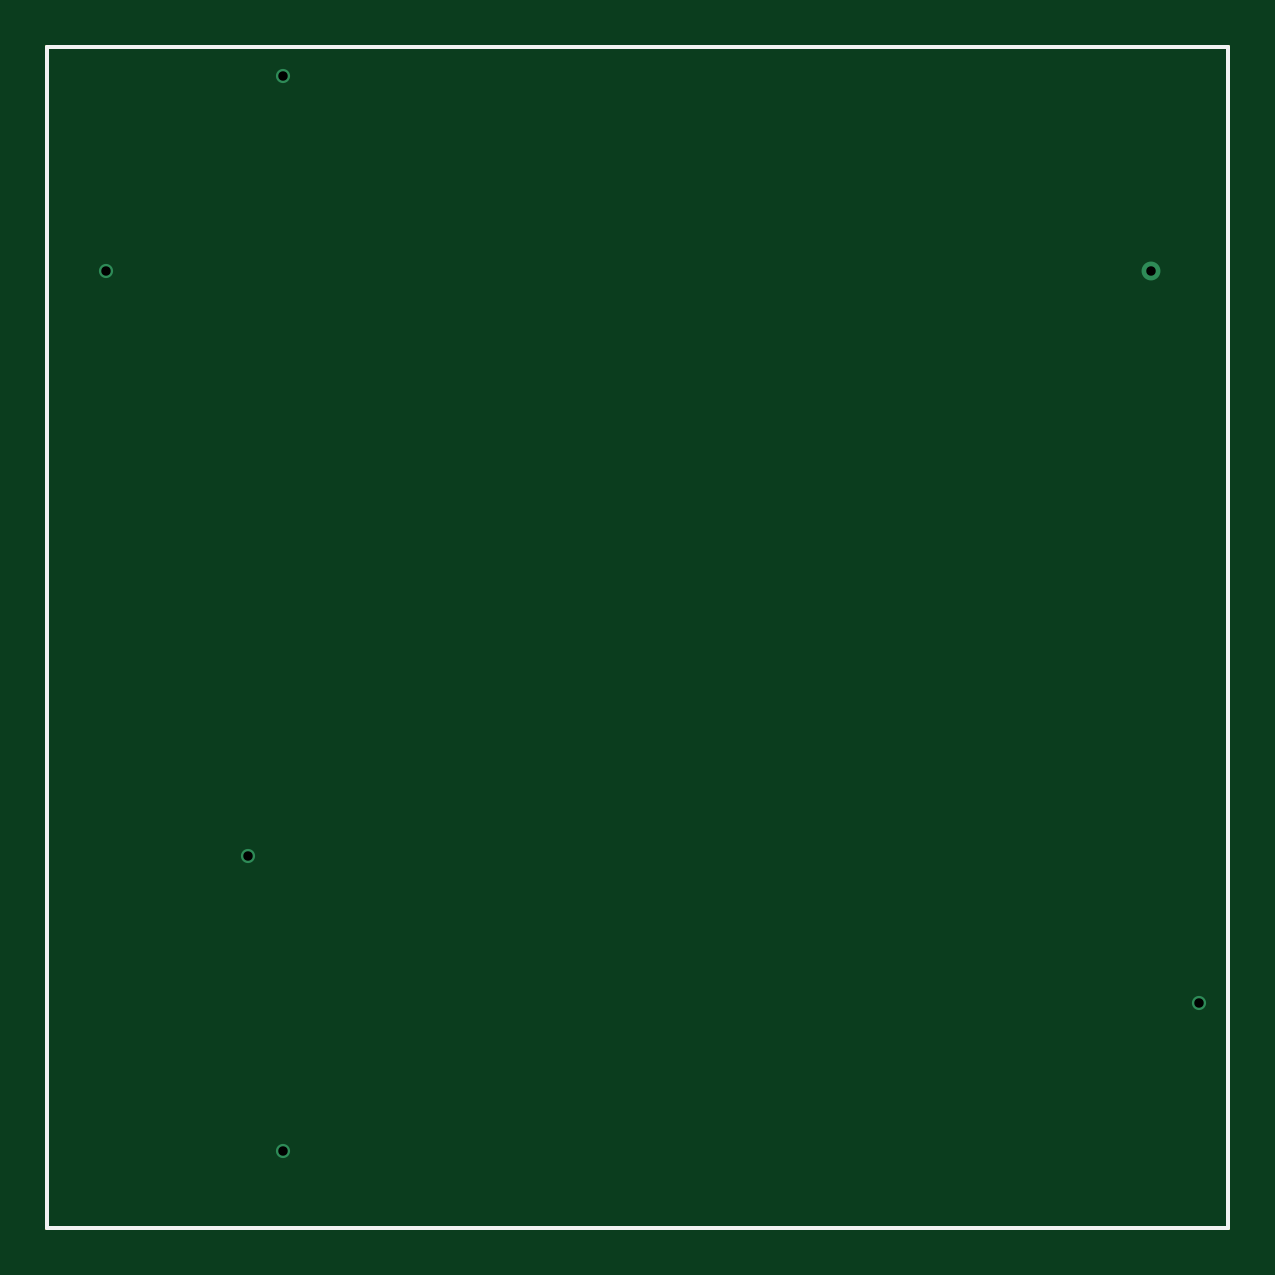
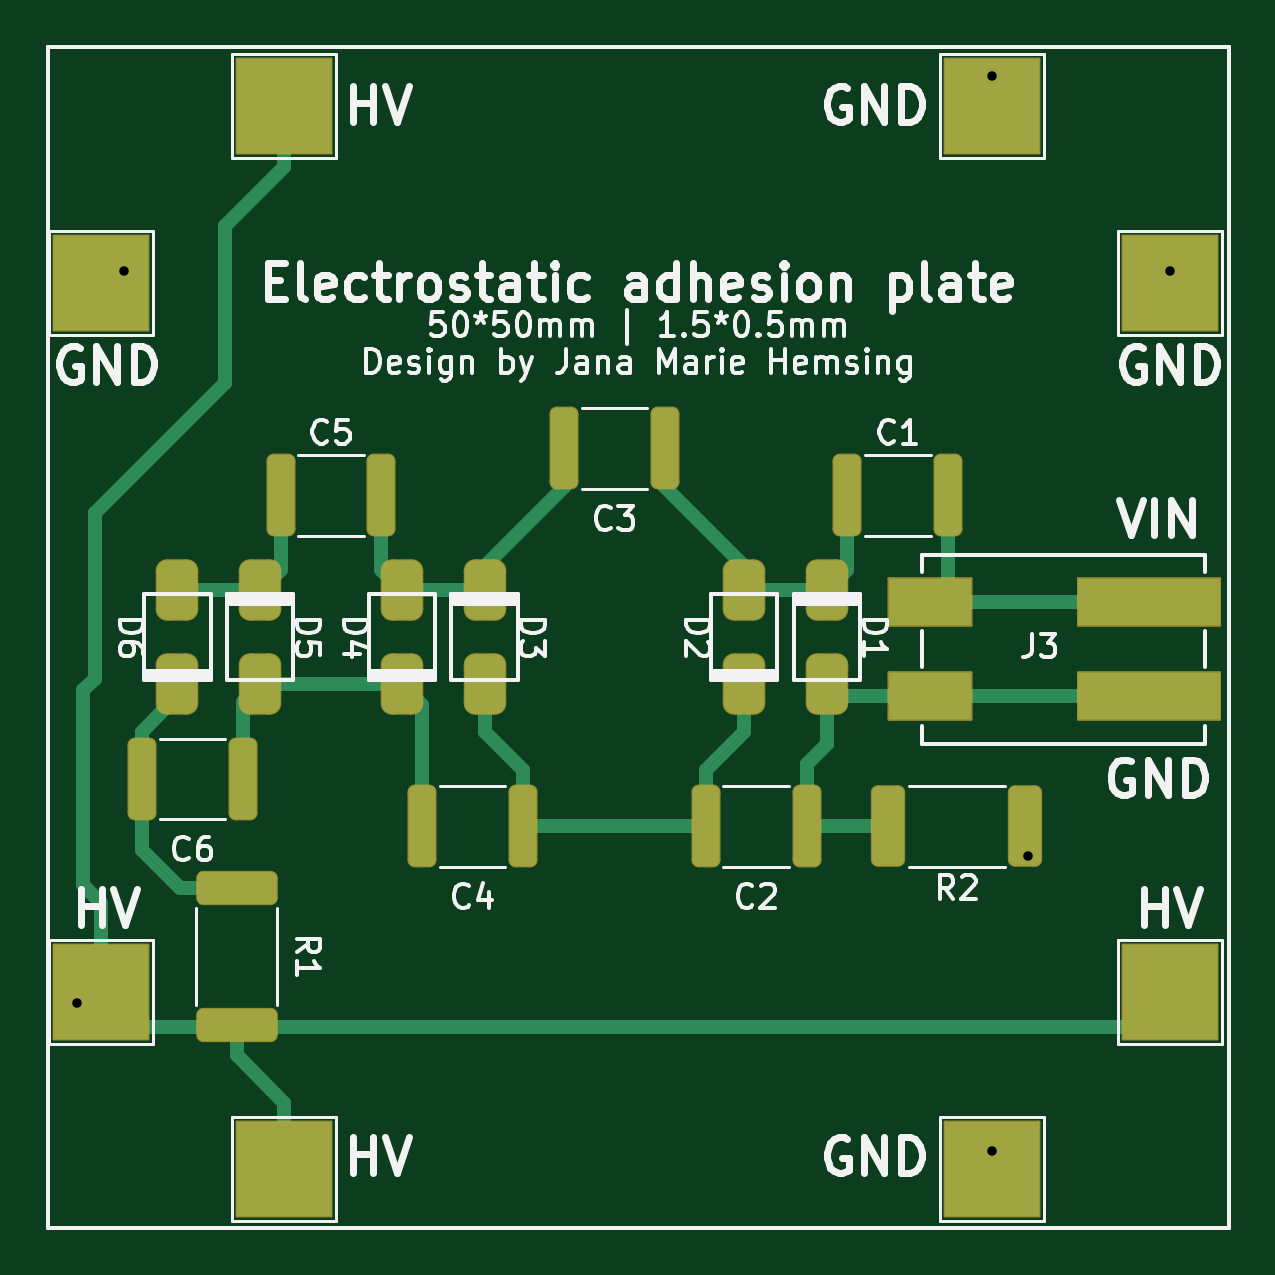
Circuit board: 11 layer files. Board 50.0 x 50.0 mm.
- bottom_copper: Statikplatte-B_Cu.gbl (7521 bytes)
- bottom_mask: Statikplatte-B_Mask.gbs (3623 bytes)
- paste: Statikplatte-B_Paste.gbp (2826 bytes)
- bottom_silk: Statikplatte-B_Silkscreen.gbo (41575 bytes)
- outline: Statikplatte-Edge_Cuts.gm1 (789 bytes)
- top_copper: Statikplatte-F_Cu.gtl (1120 bytes)
- top_mask: Statikplatte-F_Mask.gts (1031 bytes)
- paste: Statikplatte-F_Paste.gtp (822 bytes)
- top_silk: Statikplatte-F_Silkscreen.gto (823 bytes)
- drill: Statikplatte-NPTH.drl (337 bytes)
- drill: Statikplatte-PTH.drl (473 bytes)

=== bottom_copper: Statikplatte-B_Cu.gbl (7521 bytes, source omitted) ===
=== bottom_mask: Statikplatte-B_Mask.gbs (3623 bytes, source withheld) ===
=== paste: Statikplatte-B_Paste.gbp (2826 bytes, source withheld) ===
=== bottom_silk: Statikplatte-B_Silkscreen.gbo (41575 bytes, source omitted) ===
=== outline: Statikplatte-Edge_Cuts.gm1 ===
G04 #@! TF.GenerationSoftware,KiCad,Pcbnew,6.0.0-d3dd2cf0fa~116~ubuntu20.04.1*
G04 #@! TF.CreationDate,2022-01-09T22:46:25+01:00*
G04 #@! TF.ProjectId,Statikplatte,53746174-696b-4706-9c61-7474652e6b69,rev?*
G04 #@! TF.SameCoordinates,Original*
G04 #@! TF.FileFunction,Profile,NP*
%FSLAX46Y46*%
G04 Gerber Fmt 4.6, Leading zero omitted, Abs format (unit mm)*
G04 Created by KiCad (PCBNEW 6.0.0-d3dd2cf0fa~116~ubuntu20.04.1) date 2022-01-09 22:46:25*
%MOMM*%
%LPD*%
G01*
G04 APERTURE LIST*
G04 #@! TA.AperFunction,Profile*
%ADD10C,0.150000*%
G04 #@! TD*
G04 APERTURE END LIST*
D10*
X125000000Y-75000000D02*
X175000000Y-75000000D01*
X175000000Y-75000000D02*
X175000000Y-125000000D01*
X125000000Y-125000000D02*
X175000000Y-125000000D01*
X125000000Y-75000000D02*
X125000000Y-125000000D01*
M02*

=== top_copper: Statikplatte-F_Cu.gtl ===
G04 #@! TF.GenerationSoftware,KiCad,Pcbnew,6.0.0-d3dd2cf0fa~116~ubuntu20.04.1*
G04 #@! TF.CreationDate,2022-01-09T22:46:25+01:00*
G04 #@! TF.ProjectId,Statikplatte,53746174-696b-4706-9c61-7474652e6b69,rev?*
G04 #@! TF.SameCoordinates,Original*
G04 #@! TF.FileFunction,Copper,L1,Top*
G04 #@! TF.FilePolarity,Positive*
%FSLAX46Y46*%
G04 Gerber Fmt 4.6, Leading zero omitted, Abs format (unit mm)*
G04 Created by KiCad (PCBNEW 6.0.0-d3dd2cf0fa~116~ubuntu20.04.1) date 2022-01-09 22:46:25*
%MOMM*%
%LPD*%
G01*
G04 APERTURE LIST*
G04 #@! TA.AperFunction,Profile*
%ADD10C,0.150000*%
G04 #@! TD*
G04 #@! TA.AperFunction,ViaPad*
%ADD11C,0.600000*%
G04 #@! TD*
G04 #@! TA.AperFunction,ViaPad*
%ADD12C,0.800000*%
G04 #@! TD*
G04 APERTURE END LIST*
D10*
X125000000Y-75000000D02*
X175000000Y-75000000D01*
X175000000Y-75000000D02*
X175000000Y-125000000D01*
X125000000Y-125000000D02*
X175000000Y-125000000D01*
X125000000Y-75000000D02*
X125000000Y-125000000D01*
D11*
X173750000Y-115500000D03*
X135000000Y-76250000D03*
X127500000Y-84500000D03*
X135000000Y-121750000D03*
D12*
X171750000Y-84500000D03*
D11*
X133500000Y-109250000D03*
M02*

=== top_mask: Statikplatte-F_Mask.gts ===
G04 #@! TF.GenerationSoftware,KiCad,Pcbnew,6.0.0-d3dd2cf0fa~116~ubuntu20.04.1*
G04 #@! TF.CreationDate,2022-01-09T22:46:25+01:00*
G04 #@! TF.ProjectId,Statikplatte,53746174-696b-4706-9c61-7474652e6b69,rev?*
G04 #@! TF.SameCoordinates,Original*
G04 #@! TF.FileFunction,Soldermask,Top*
G04 #@! TF.FilePolarity,Negative*
%FSLAX46Y46*%
G04 Gerber Fmt 4.6, Leading zero omitted, Abs format (unit mm)*
G04 Created by KiCad (PCBNEW 6.0.0-d3dd2cf0fa~116~ubuntu20.04.1) date 2022-01-09 22:46:25*
%MOMM*%
%LPD*%
G01*
G04 APERTURE LIST*
G04 #@! TA.AperFunction,Profile*
%ADD10C,0.150000*%
G04 #@! TD*
G04 APERTURE END LIST*
D10*
X125000000Y-75000000D02*
X175000000Y-75000000D01*
X175000000Y-75000000D02*
X175000000Y-125000000D01*
X125000000Y-125000000D02*
X175000000Y-125000000D01*
X125000000Y-75000000D02*
X125000000Y-125000000D01*
X125000000Y-75000000D02*
X175000000Y-75000000D01*
X175000000Y-75000000D02*
X175000000Y-125000000D01*
X125000000Y-125000000D02*
X175000000Y-125000000D01*
X125000000Y-75000000D02*
X125000000Y-125000000D01*
M02*

=== paste: Statikplatte-F_Paste.gtp ===
G04 #@! TF.GenerationSoftware,KiCad,Pcbnew,6.0.0-d3dd2cf0fa~116~ubuntu20.04.1*
G04 #@! TF.CreationDate,2022-01-09T22:46:25+01:00*
G04 #@! TF.ProjectId,Statikplatte,53746174-696b-4706-9c61-7474652e6b69,rev?*
G04 #@! TF.SameCoordinates,Original*
G04 #@! TF.FileFunction,Paste,Top*
G04 #@! TF.FilePolarity,Positive*
%FSLAX46Y46*%
G04 Gerber Fmt 4.6, Leading zero omitted, Abs format (unit mm)*
G04 Created by KiCad (PCBNEW 6.0.0-d3dd2cf0fa~116~ubuntu20.04.1) date 2022-01-09 22:46:25*
%MOMM*%
%LPD*%
G01*
G04 APERTURE LIST*
G04 #@! TA.AperFunction,Profile*
%ADD10C,0.150000*%
G04 #@! TD*
G04 APERTURE END LIST*
D10*
X125000000Y-75000000D02*
X175000000Y-75000000D01*
X175000000Y-75000000D02*
X175000000Y-125000000D01*
X125000000Y-125000000D02*
X175000000Y-125000000D01*
X125000000Y-75000000D02*
X125000000Y-125000000D01*
M02*

=== top_silk: Statikplatte-F_Silkscreen.gto ===
G04 #@! TF.GenerationSoftware,KiCad,Pcbnew,6.0.0-d3dd2cf0fa~116~ubuntu20.04.1*
G04 #@! TF.CreationDate,2022-01-09T22:46:25+01:00*
G04 #@! TF.ProjectId,Statikplatte,53746174-696b-4706-9c61-7474652e6b69,rev?*
G04 #@! TF.SameCoordinates,Original*
G04 #@! TF.FileFunction,Legend,Top*
G04 #@! TF.FilePolarity,Positive*
%FSLAX46Y46*%
G04 Gerber Fmt 4.6, Leading zero omitted, Abs format (unit mm)*
G04 Created by KiCad (PCBNEW 6.0.0-d3dd2cf0fa~116~ubuntu20.04.1) date 2022-01-09 22:46:25*
%MOMM*%
%LPD*%
G01*
G04 APERTURE LIST*
G04 #@! TA.AperFunction,Profile*
%ADD10C,0.150000*%
G04 #@! TD*
G04 APERTURE END LIST*
D10*
X125000000Y-75000000D02*
X175000000Y-75000000D01*
X175000000Y-75000000D02*
X175000000Y-125000000D01*
X125000000Y-125000000D02*
X175000000Y-125000000D01*
X125000000Y-75000000D02*
X125000000Y-125000000D01*
M02*

=== drill: Statikplatte-NPTH.drl ===
M48
; DRILL file {KiCad 6.0.0-d3dd2cf0fa~116~ubuntu20.04.1} date Sun 09 Jan 2022 10:46:28 PM CET
; FORMAT={-:-/ absolute / metric / decimal}
; #@! TF.CreationDate,2022-01-09T22:46:28+01:00
; #@! TF.GenerationSoftware,Kicad,Pcbnew,6.0.0-d3dd2cf0fa~116~ubuntu20.04.1
; #@! TF.FileFunction,NonPlated,1,4,NPTH
FMAT,2
METRIC
%
G90
G05
T0
M30

=== drill: Statikplatte-PTH.drl ===
M48
; DRILL file {KiCad 6.0.0-d3dd2cf0fa~116~ubuntu20.04.1} date Sun 09 Jan 2022 10:46:28 PM CET
; FORMAT={-:-/ absolute / metric / decimal}
; #@! TF.CreationDate,2022-01-09T22:46:28+01:00
; #@! TF.GenerationSoftware,Kicad,Pcbnew,6.0.0-d3dd2cf0fa~116~ubuntu20.04.1
; #@! TF.FileFunction,Plated,1,4,PTH
FMAT,2
METRIC
; #@! TA.AperFunction,Plated,PTH,ViaDrill
T1C0.400
%
G90
G05
T1
X127.5Y-84.5
X133.5Y-109.25
X135.0Y-76.25
X135.0Y-121.75
X171.75Y-84.5
X173.75Y-115.5
T0
M30
